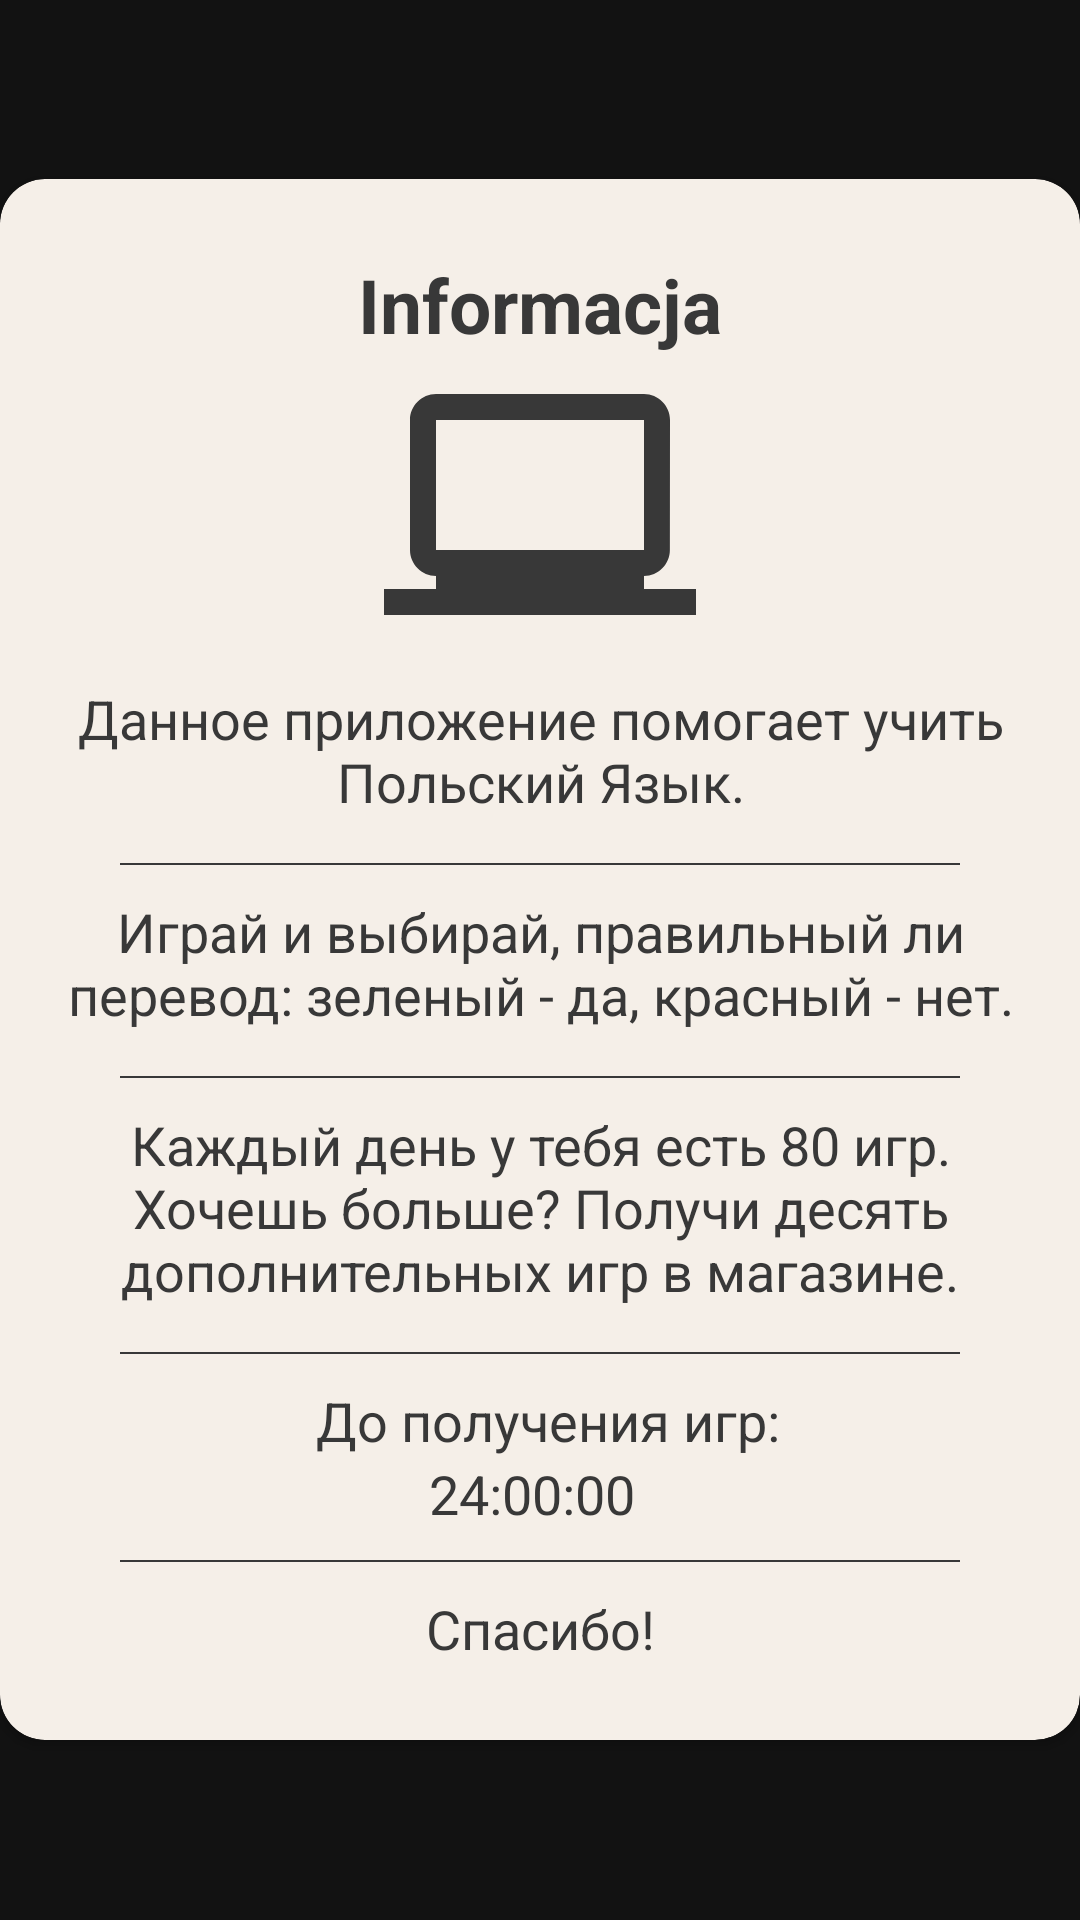

This screen was rendered from an Android layout file. Write that file and the resources it references.
<!-- AndroidManifest.xml: application theme Theme.Polishlanguage -->
<!-- res/layout/tab_information.xml -->
<?xml version="1.0" encoding="utf-8"?>
<RelativeLayout xmlns:android="http://schemas.android.com/apk/res/android"
    xmlns:app="http://schemas.android.com/apk/res-auto"
    xmlns:tools="http://schemas.android.com/tools"
    android:layout_width="match_parent"
    android:layout_height="match_parent"
    android:layout_marginLeft="5dp"
    android:layout_marginRight="5dp"
    android:gravity="center">

    <ImageView
        android:id="@+id/close_alert_dialog_information"
        android:layout_width="wrap_content"
        android:layout_height="wrap_content"
        android:layout_alignParentRight="true"
        android:layout_marginTop="10dp"
        android:layout_marginRight="10dp"
        android:elevation="5dp"
        android:src="@drawable/icon_button_close"
        tools:ignore="ContentDescription,MissingPrefix,RtlHardcoded,UnusedAttribute,VectorDrawableCompat" />

    <androidx.cardview.widget.CardView
        android:layout_width="match_parent"
        android:layout_height="wrap_content"
        android:layout_alignParentStart="true"
        android:layout_alignParentTop="true"
        app:cardBackgroundColor="#f5efe8"
        app:cardCornerRadius="15dp">


        <LinearLayout
            android:layout_width="match_parent"
            android:layout_height="wrap_content"
            android:orientation="vertical">

            <LinearLayout
                android:layout_width="match_parent"
                android:layout_height="wrap_content"
                android:layout_marginTop="25dp"
                android:layout_marginBottom="25dp"
                android:orientation="vertical"
                tools:ignore="UselessParent">

                <TextView
                    android:layout_width="match_parent"
                    android:layout_height="wrap_content"
                    android:layout_marginLeft="20dp"
                    android:layout_marginRight="20dp"
                    android:text="Informacja"
                    android:textAlignment="center"
                    android:textColor="#383838"
                    android:textSize="25dp"
                    android:textStyle="bold"
                    tools:ignore="HardcodedText,RtlCompat,SpUsage" />

                <ImageView
                    android:layout_width="match_parent"
                    android:layout_height="wrap_content"
                    android:layout_marginLeft="20dp"
                    android:layout_marginRight="20dp"
                    android:layout_marginBottom="5dp"
                    android:src="@drawable/icon_alert_dialog_information"
                    tools:ignore="ContentDescription,VectorDrawableCompat" />

                <TextView
                    android:layout_width="match_parent"
                    android:layout_height="wrap_content"
                    android:layout_marginLeft="20dp"
                    android:layout_marginRight="20dp"
                    android:layout_marginBottom="5dp"
                    android:text="Данное приложение помогает учить Польский Язык."
                    android:textAlignment="center"
                    android:textColor="#383838"
                    android:textSize="18dp"
                    tools:ignore="HardcodedText,RtlCompat,SpUsage" />

                <View
                    android:layout_width="fill_parent"
                    android:layout_height="0.5dp"
                    android:layout_centerHorizontal="true"
                    android:layout_marginLeft="40dp"
                    android:layout_marginTop="10dp"
                    android:layout_marginRight="40dp"
                    android:layout_marginBottom="10dp"
                    android:background="#383838"
                    tools:ignore="ObsoleteLayoutParam" />

                <TextView
                    android:layout_width="match_parent"
                    android:layout_height="wrap_content"
                    android:layout_marginLeft="20dp"
                    android:layout_marginRight="20dp"
                    android:layout_marginBottom="5dp"
                    android:text="Играй и выбирай, правильный ли перевод: зеленый - да, красный - нет."
                    android:textAlignment="center"
                    android:textColor="#383838"
                    android:textSize="18dp"
                    tools:ignore="HardcodedText,RtlCompat,SpUsage" />

                <View
                    android:layout_width="fill_parent"
                    android:layout_height="0.5dp"
                    android:layout_centerHorizontal="true"
                    android:layout_marginLeft="40dp"
                    android:layout_marginTop="10dp"
                    android:layout_marginRight="40dp"
                    android:layout_marginBottom="10dp"
                    android:background="#383838"
                    tools:ignore="ObsoleteLayoutParam" />

                <TextView
                    android:layout_width="match_parent"
                    android:layout_height="wrap_content"
                    android:layout_marginLeft="20dp"
                    android:layout_marginRight="20dp"
                    android:layout_marginBottom="5dp"
                    android:text="Каждый день у тебя есть 80 игр. Хочешь больше? Получи десять дополнительных игр в магазине."
                    android:textAlignment="center"
                    android:textColor="#383838"
                    android:textSize="18dp"
                    tools:ignore="HardcodedText,RtlCompat,SpUsage" />

                <View
                    android:layout_width="fill_parent"
                    android:layout_height="0.5dp"
                    android:layout_centerHorizontal="true"
                    android:layout_marginLeft="40dp"
                    android:layout_marginTop="10dp"
                    android:layout_marginRight="40dp"
                    android:background="#383838"
                    tools:ignore="ObsoleteLayoutParam" />

                <RelativeLayout
                    android:layout_width="match_parent"
                    android:layout_height="match_parent"
                    android:layout_marginTop="10dp"
                    android:paddingLeft="27dp"
                    android:paddingRight="32dp"
                    tools:ignore="RtlHardcoded">

                    <TextView
                        android:id="@+id/textView2"
                        android:layout_width="match_parent"
                        android:layout_height="wrap_content"
                        android:layout_marginLeft="10dp"
                        android:layout_toRightOf="@+id/imageView2"
                        android:gravity="center"
                        android:text="До получения игр:"
                        android:textColor="#383838"
                        android:textSize="18dp"
                        tools:ignore="HardcodedText,RtlHardcoded,SpUsage,UnknownIdInLayout" />

                    <TextView
                        android:id="@+id/information_text_timer"
                        android:layout_width="match_parent"
                        android:layout_height="wrap_content"
                        android:layout_below="@id/textView2"
                        android:gravity="center"
                        android:text="24:00:00"
                        android:textColor="#383838"
                        android:textDirection="locale"
                        android:textSize="18dp"
                        tools:ignore="HardcodedText,SpUsage,UnusedAttribute" />

                </RelativeLayout>

                <View
                    android:layout_width="fill_parent"
                    android:layout_height="0.5dp"
                    android:layout_centerHorizontal="true"
                    android:layout_marginLeft="40dp"
                    android:layout_marginTop="10dp"
                    android:layout_marginRight="40dp"
                    android:layout_marginBottom="10dp"
                    android:background="#383838"
                    tools:ignore="ObsoleteLayoutParam" />

                <TextView
                    android:layout_width="match_parent"
                    android:layout_height="wrap_content"
                    android:layout_gravity="center_horizontal"
                    android:layout_marginLeft="20dp"
                    android:layout_marginRight="20dp"
                    android:text="Спасибо!"
                    android:textAlignment="center"
                    android:textSize="18dp"
                    android:textColor="#383838"
                    tools:ignore="HardcodedText,SpUsage" />

            </LinearLayout>
        </LinearLayout>
    </androidx.cardview.widget.CardView>
</RelativeLayout>
<!-- resources referenced by this layout -->
<resources>
  <!-- drawable icon_alert_dialog_information (drawable) -->
  <vector xmlns:android="http://schemas.android.com/apk/res/android"
      android:width="104dp"
      android:height="104dp"
      android:viewportWidth="24.0"
      android:viewportHeight="24.0">
      <path
          android:fillColor="#383838"
          android:pathData="M20,18v-1c1.1,0 1.99,-0.9 1.99,-2L22,5c0,-1.1 -0.9,-2 -2,-2H4c-1.1,0 -2,0.9 -2,2v10c0,1.1 0.9,2 2,2v1H0v2h24v-2h-4zM4,5h16v10H4V5z" />
  </vector>
  <style name="Theme.Polishlanguage" parent="Theme.MaterialComponents.NoActionBar">
          
          <item name="colorPrimary">@color/purple_500</item>
          <item name="colorPrimaryVariant">@color/colorOfBehindToolbar</item>
          <item name="colorOnPrimary">@color/white</item>
          
          <item name="colorSecondary">@color/teal_200</item>
          <item name="colorSecondaryVariant">@color/teal_700</item>
          <item name="colorOnSecondary">@color/black</item>
          
          <item name="android:statusBarColor" tools:targetApi="l">?attr/colorPrimaryVariant</item>
          
      </style>
  <color name="purple_500">#FF6200EE</color>
  <color name="colorOfBehindToolbar">#E48B8B</color>
  <color name="white">#FFFFFFFF</color>
  <color name="teal_200">#FF03DAC5</color>
  <color name="teal_700">#FF018786</color>
  <color name="black">#FF000000</color>
</resources>
